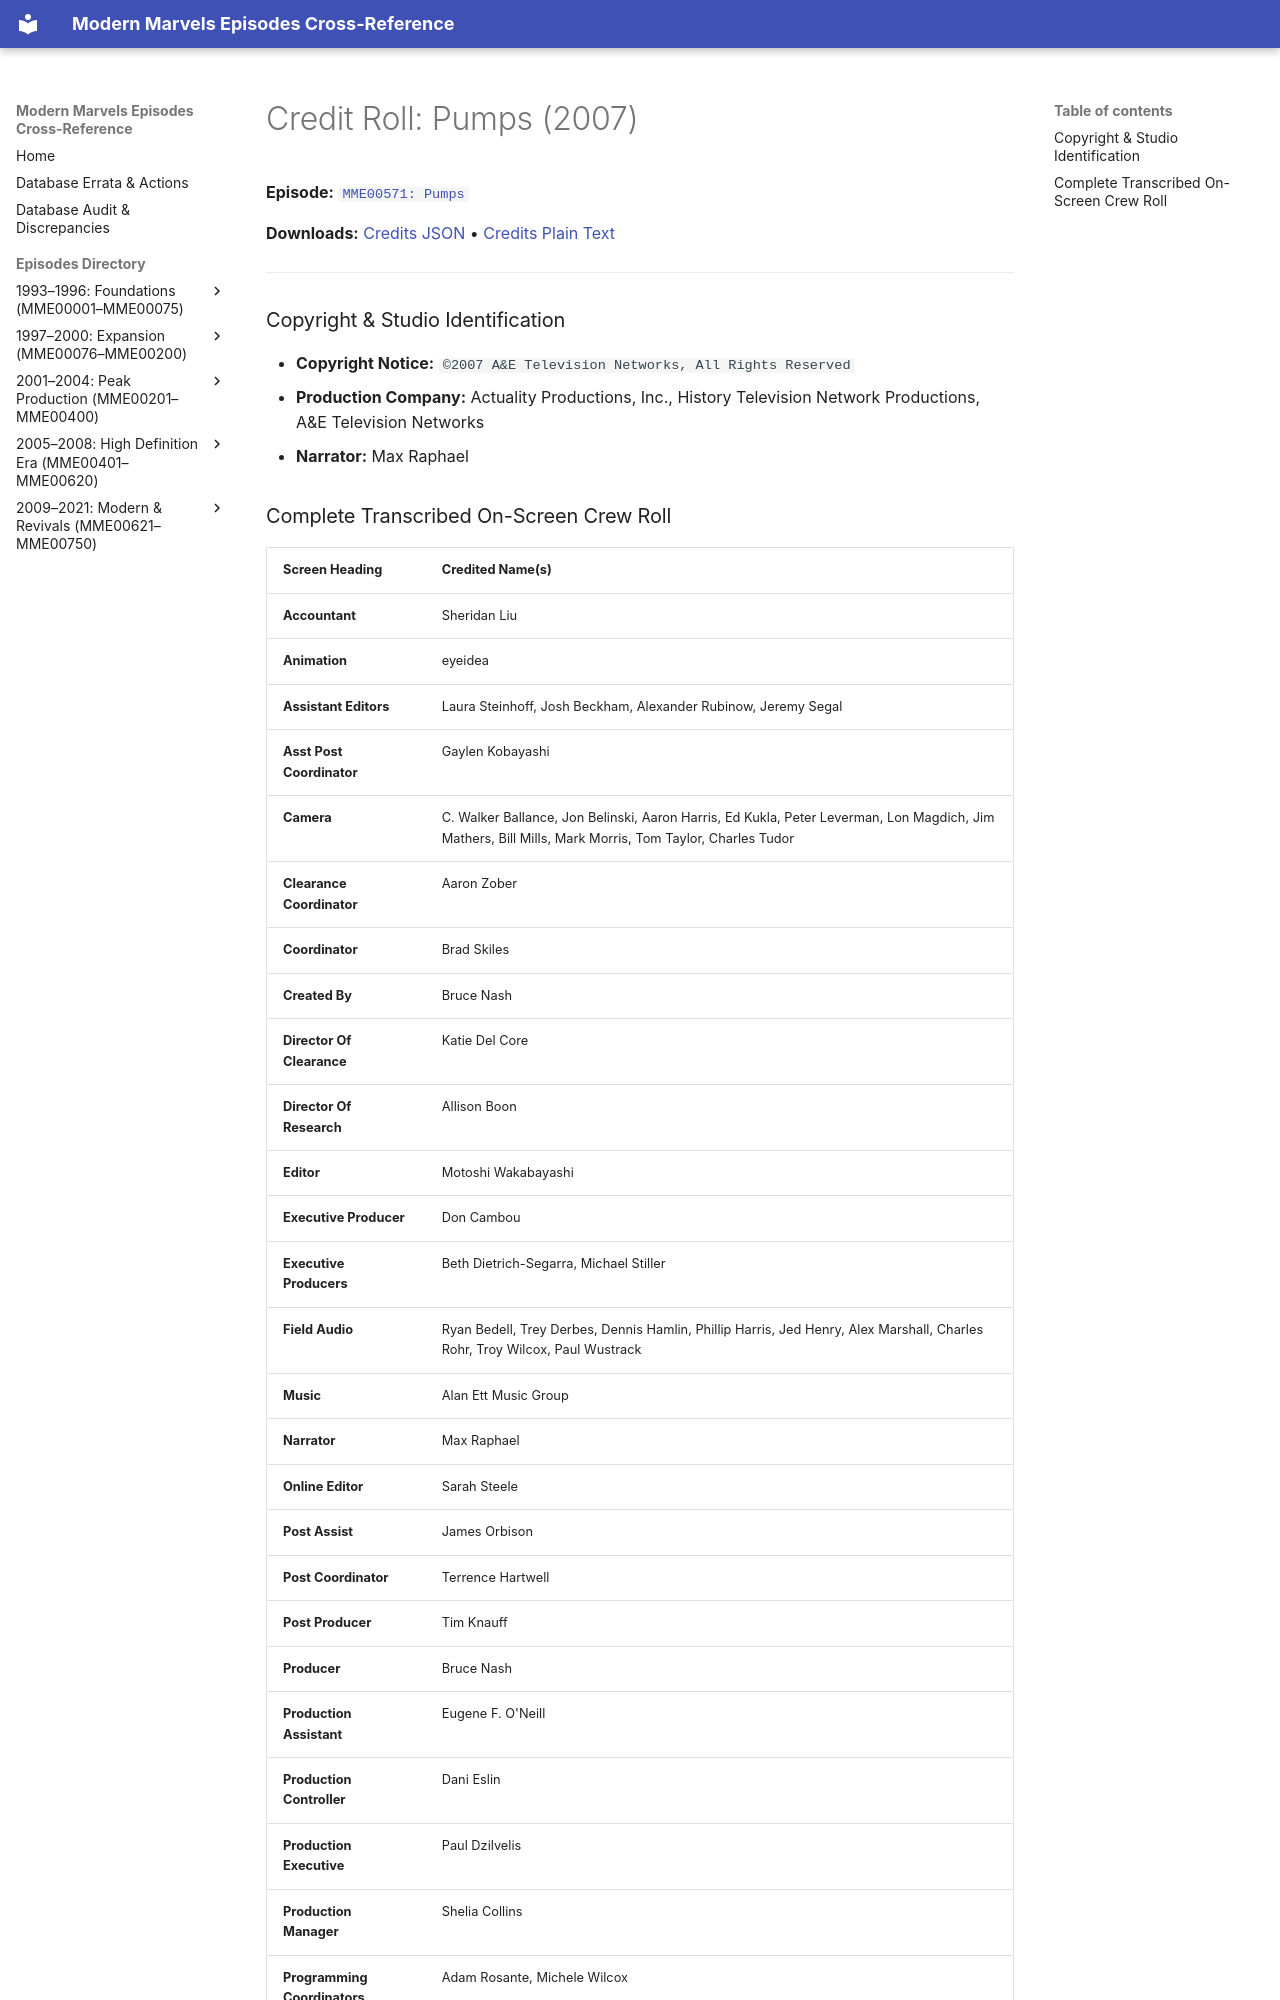

repository: ModernMarvelsFan/ModernMarvels · page: credits/MME00571-credits/index.html · generator: mkdocs

# Credit Roll: Pumps (2007)
**Episode:** [`MME00571: Pumps`](../episodes/MME00571.md)

**Downloads:** [Credits JSON](json/MME00571-credits.json) • [Credits Plain Text](txt/MME00571-credits.txt)

---

### Copyright & Studio Identification
* **Copyright Notice:** `©2007 A&E Television Networks, All Rights Reserved`
* **Production Company:** Actuality Productions, Inc., History Television Network Productions, A&E Television Networks
* **Narrator:** Max Raphael
